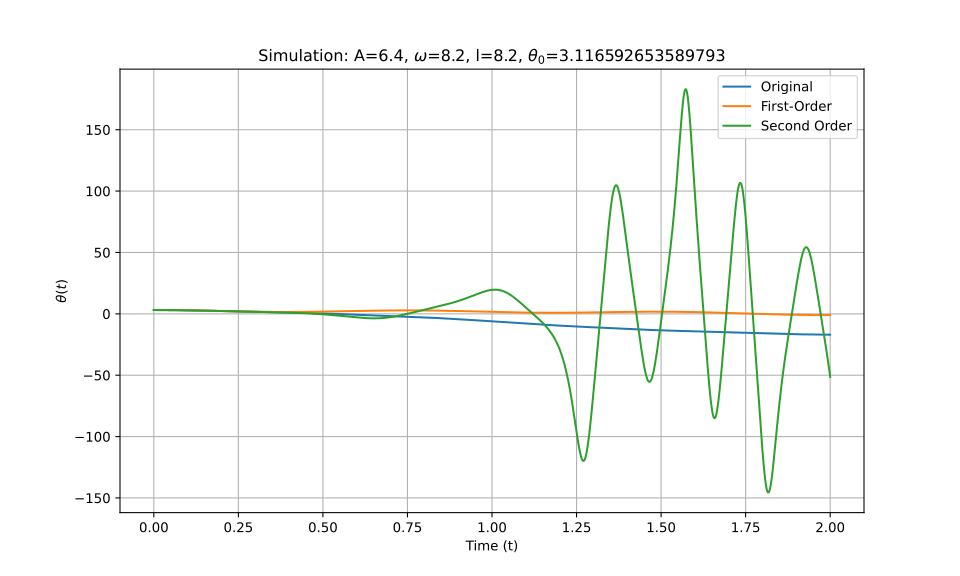

The table this chart was drawn from, first rows:
t_eval, Equation_1, Equation_2, Equation_3
0.0, 3.117, 3.117, 3.117
0.002002, 3.116, 3.116, 3.116
0.004004, 3.116, 3.116, 3.116
0.006006, 3.116, 3.116, 3.116
0.008008, 3.115, 3.115, 3.115
0.01001, 3.114, 3.114, 3.114
0.01201, 3.113, 3.113, 3.113
0.01401, 3.111, 3.111, 3.111
0.01602, 3.11, 3.11, 3.11
0.01802, 3.108, 3.108, 3.108
0.02002, 3.106, 3.106, 3.106
0.02202, 3.104, 3.104, 3.104
0.02402, 3.101, 3.101, 3.101
0.02603, 3.099, 3.099, 3.099
0.02803, 3.096, 3.096, 3.096
0.03003, 3.093, 3.093, 3.093
0.03203, 3.09, 3.09, 3.09
0.03403, 3.086, 3.086, 3.086
0.03604, 3.083, 3.083, 3.083
0.03804, 3.079, 3.079, 3.079
0.04004, 3.075, 3.075, 3.075
0.04204, 3.07, 3.07, 3.07
0.04404, 3.066, 3.066, 3.066
0.04605, 3.061, 3.061, 3.061
0.04805, 3.056, 3.057, 3.056
0.05005, 3.051, 3.051, 3.051
0.05205, 3.046, 3.046, 3.046
0.05405, 3.04, 3.041, 3.04
0.05606, 3.035, 3.035, 3.035
0.05806, 3.029, 3.029, 3.029
0.06006, 3.023, 3.023, 3.023
0.06206, 3.017, 3.017, 3.017
0.06406, 3.01, 3.011, 3.01
0.06607, 3.004, 3.004, 3.004
0.06807, 2.997, 2.998, 2.997
0.07007, 2.99, 2.991, 2.99
0.07207, 2.983, 2.984, 2.983
0.07407, 2.976, 2.976, 2.976
0.07608, 2.968, 2.969, 2.968
0.07808, 2.961, 2.961, 2.961
0.08008, 2.953, 2.954, 2.953
0.08208, 2.945, 2.946, 2.945
0.08408, 2.937, 2.938, 2.937
0.08609, 2.929, 2.929, 2.929
0.08809, 2.921, 2.921, 2.921
0.09009, 2.912, 2.912, 2.912
0.09209, 2.904, 2.904, 2.903
0.09409, 2.895, 2.895, 2.895
0.0961, 2.886, 2.886, 2.886
0.0981, 2.877, 2.877, 2.877
0.1001, 2.867, 2.867, 2.867
0.1021, 2.858, 2.858, 2.858
0.1041, 2.849, 2.848, 2.849
0.1061, 2.839, 2.839, 2.839
0.1081, 2.829, 2.829, 2.829
0.1101, 2.819, 2.819, 2.819
0.1121, 2.809, 2.809, 2.809
0.1141, 2.799, 2.798, 2.799
0.1161, 2.789, 2.788, 2.789
0.1181, 2.779, 2.778, 2.779
... 940 more rows
